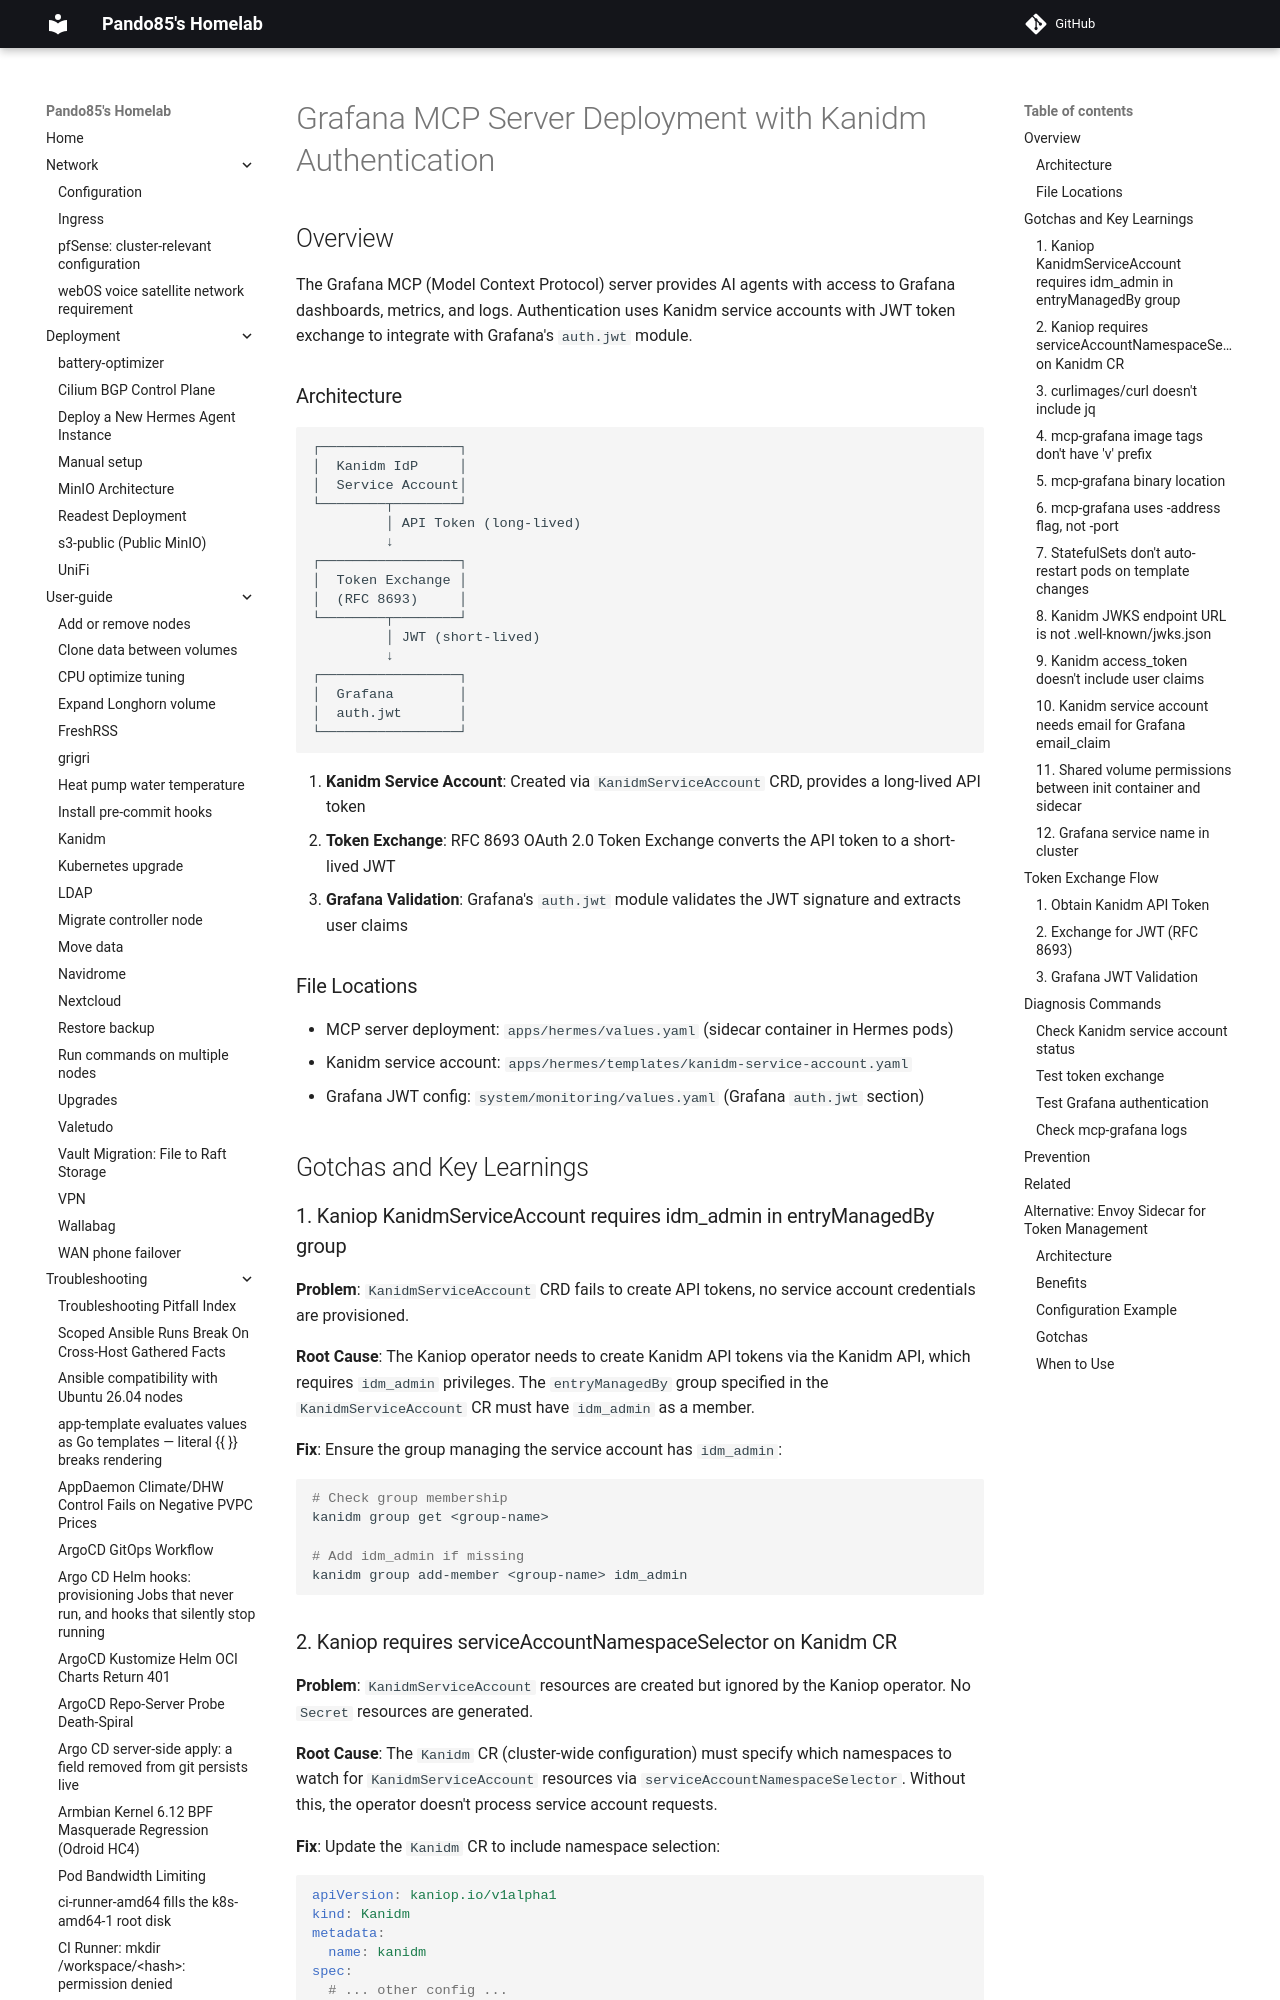

repository: pando85/homelab · page: troubleshooting/grafana-mcp-hermes/index.html · generator: mkdocs

# Grafana MCP Server Deployment with Kanidm Authentication

## Overview

The Grafana MCP (Model Context Protocol) server provides AI agents with access to Grafana dashboards, metrics, and logs. Authentication uses Kanidm service accounts with JWT token exchange to integrate with Grafana's `auth.jwt` module.

### Architecture

```
┌─────────────────┐
│  Kanidm IdP     │
│  Service Account│
└────────┬────────┘
         │ API Token (long-lived)
         ↓
┌─────────────────┐
│  Token Exchange │
│  (RFC 8693)     │
└────────┬────────┘
         │ JWT (short-lived)
         ↓
┌─────────────────┐
│  Grafana        │
│  auth.jwt       │
└─────────────────┘
```

1. **Kanidm Service Account**: Created via `KanidmServiceAccount` CRD, provides a long-lived API token
2. **Token Exchange**: RFC 8693 OAuth 2.0 Token Exchange converts the API token to a short-lived JWT
3. **Grafana Validation**: Grafana's `auth.jwt` module validates the JWT signature and extracts user claims

### File Locations

- MCP server deployment: `apps/hermes/values.yaml` (sidecar container in Hermes pods)
- Kanidm service account: `apps/hermes/templates/kanidm-service-account.yaml`
- Grafana JWT config: `system/monitoring/values.yaml` (Grafana `auth.jwt` section)

## Gotchas and Key Learnings

### 1. Kaniop KanidmServiceAccount requires idm_admin in entryManagedBy group

**Problem**: `KanidmServiceAccount` CRD fails to create API tokens, no service account credentials are provisioned.

**Root Cause**: The Kaniop operator needs to create Kanidm API tokens via the Kanidm API, which requires `idm_admin` privileges. The `entryManagedBy` group specified in the `KanidmServiceAccount` CR must have `idm_admin` as a member.

**Fix**: Ensure the group managing the service account has `idm_admin`:

```bash
# Check group membership
kanidm group get <group-name>

# Add idm_admin if missing
kanidm group add-member <group-name> idm_admin
```
